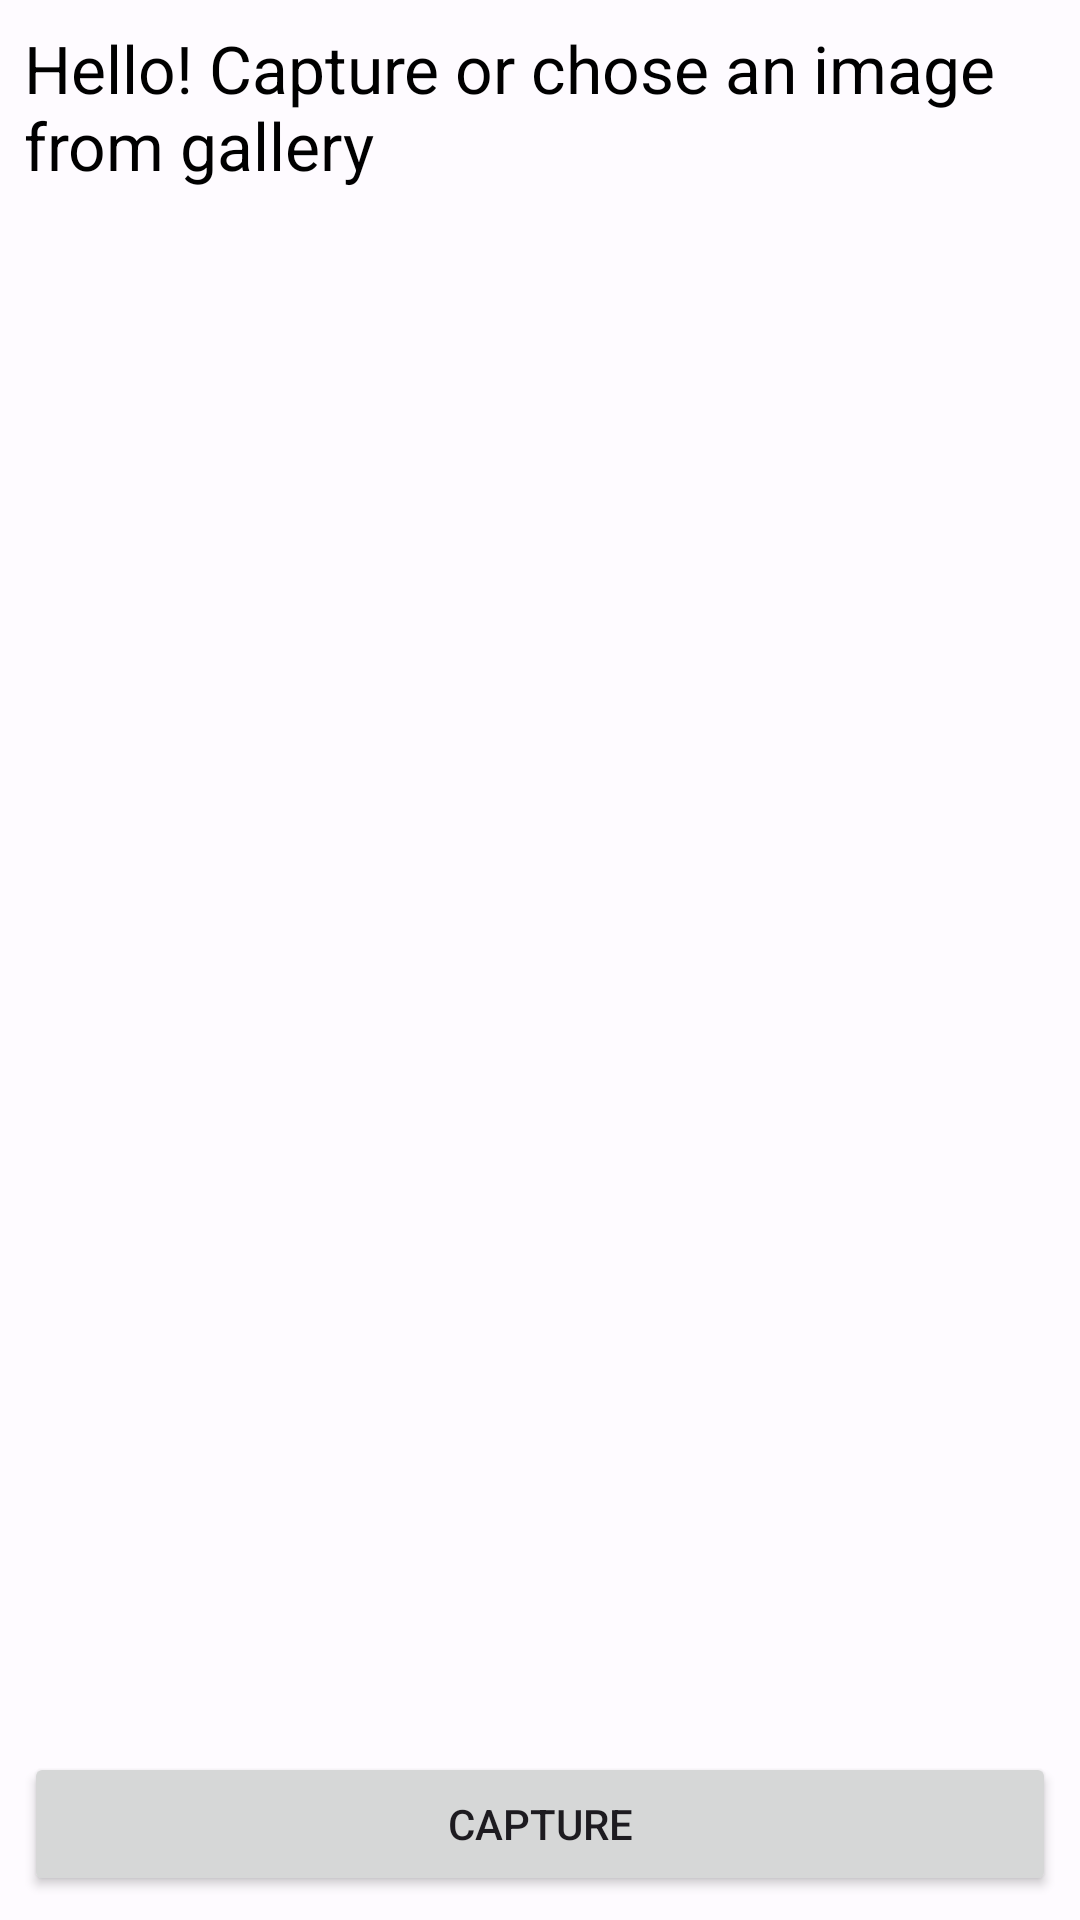

This screen was rendered from an Android layout file. Write that file and the resources it references.
<!-- AndroidManifest.xml: application theme Theme.BesideMe -->
<!-- res/layout/activity_scan.xml -->
<?xml version="1.0" encoding="utf-8"?>
<RelativeLayout  xmlns:android="http://schemas.android.com/apk/res/android"
    xmlns:tools="http://schemas.android.com/tools"
    android:layout_width="match_parent"
    android:layout_height="match_parent"
    tools:context=".ScanActivity">

    <ScrollView
        android:layout_above="@+id/linear_holder"
        android:layout_alignParentTop="true"
        android:layout_margin="8dp"
        android:layout_width="match_parent"
        android:layout_height="match_parent">
        <TextView
            android:id="@+id/text_data"
            android:textSize="22sp"
            android:textColor="@color/black"
            android:text="Hello! Capture or chose an image from gallery"
            android:layout_width="match_parent"
            android:layout_height="wrap_content">
        </TextView>
    </ScrollView>
    <LinearLayout
        android:id="@+id/linear_holder"
        android:layout_alignParentBottom="true"
        android:layout_width="match_parent"
        android:layout_height="wrap_content">
        <Button
            android:id="@+id/button_capture"
            android:layout_width="0dp"
            android:layout_height="wrap_content"
            android:layout_weight="1"
            android:text="Capture"
            android:layout_margin="8dp"/>
        <Button
            android:visibility="gone"
            android:id="@+id/button_copy"
            android:layout_width="0dp"
            android:layout_height="wrap_content"
            android:layout_weight="1"
            android:text="Copy Text"
            android:layout_margin="8dp"/>
    </LinearLayout>
</RelativeLayout>
<!-- resources referenced by this layout -->
<resources>
  <color name="black">#FF000000</color>
  <style name="Theme.BesideMe" parent="Base.Theme.BesideMe" />
  <style name="Base.Theme.BesideMe" parent="Theme.Material3.DayNight.NoActionBar">
          <item name="colorPrimary">@color/md_theme_light_primary</item>
          <item name="colorOnPrimary">@color/md_theme_light_onPrimary</item>
          <item name="colorPrimaryContainer">@color/md_theme_light_primaryContainer</item>
          <item name="colorOnPrimaryContainer">@color/md_theme_light_onPrimaryContainer</item>
          <item name="colorSecondary">@color/md_theme_light_secondary</item>
          <item name="colorOnSecondary">@color/md_theme_light_onSecondary</item>
          <item name="colorSecondaryContainer">@color/md_theme_light_secondaryContainer</item>
          <item name="colorOnSecondaryContainer">@color/md_theme_light_onSecondaryContainer</item>
          <item name="colorTertiary">@color/md_theme_light_tertiary</item>
          <item name="colorOnTertiary">@color/md_theme_light_onTertiary</item>
          <item name="colorTertiaryContainer">@color/md_theme_light_tertiaryContainer</item>
          <item name="colorOnTertiaryContainer">@color/md_theme_light_onTertiaryContainer</item>
          <item name="colorError">@color/md_theme_light_error</item>
          <item name="colorErrorContainer">@color/md_theme_light_errorContainer</item>
          <item name="colorOnError">@color/md_theme_light_onError</item>
          <item name="colorOnErrorContainer">@color/md_theme_light_onErrorContainer</item>
          <item name="android:colorBackground">@color/md_theme_light_background</item>
          <item name="colorOnBackground">@color/md_theme_light_onBackground</item>
          <item name="colorSurface">@color/md_theme_light_surface</item>
          <item name="colorOnSurface">@color/md_theme_light_onSurface</item>
          <item name="colorSurfaceVariant">@color/md_theme_light_surfaceVariant</item>
          <item name="colorOnSurfaceVariant">@color/md_theme_light_onSurfaceVariant</item>
          <item name="colorOutline">@color/md_theme_light_outline</item>
          <item name="colorOnSurfaceInverse">@color/md_theme_light_inverseOnSurface</item>
          <item name="colorSurfaceInverse">@color/md_theme_light_inverseSurface</item>
          <item name="colorPrimaryInverse">@color/md_theme_light_inversePrimary</item>
      </style>
  <color name="md_theme_light_primary">#335CA8</color>
  <color name="md_theme_light_onPrimary">#FFFFFF</color>
  <color name="md_theme_light_primaryContainer">#D8E2FF</color>
  <color name="md_theme_light_onPrimaryContainer">#001A42</color>
  <color name="md_theme_light_secondary">#575E71</color>
  <color name="md_theme_light_onSecondary">#FFFFFF</color>
  <color name="md_theme_light_secondaryContainer">#DBE2F9</color>
  <color name="md_theme_light_onSecondaryContainer">#141B2C</color>
  <color name="md_theme_light_tertiary">#135CB8</color>
  <color name="md_theme_light_onTertiary">#FFFFFF</color>
  <color name="md_theme_light_tertiaryContainer">#D7E2FF</color>
  <color name="md_theme_light_onTertiaryContainer">#001A40</color>
  <color name="md_theme_light_error">#BA1A1A</color>
  <color name="md_theme_light_errorContainer">#FFDAD6</color>
  <color name="md_theme_light_onError">#FFFFFF</color>
  <color name="md_theme_light_onErrorContainer">#410002</color>
  <color name="md_theme_light_background">#FEFBFF</color>
  <color name="md_theme_light_onBackground">#1B1B1F</color>
  <color name="md_theme_light_surface">#FEFBFF</color>
  <color name="md_theme_light_onSurface">#1B1B1F</color>
  <color name="md_theme_light_surfaceVariant">#E1E2EC</color>
  <color name="md_theme_light_onSurfaceVariant">#44474F</color>
  <color name="md_theme_light_outline">#75777F</color>
  <color name="md_theme_light_inverseOnSurface">#F2F0F4</color>
  <color name="md_theme_light_inverseSurface">#303034</color>
  <color name="md_theme_light_inversePrimary">#AEC6FF</color>
</resources>
